Run: headless pygame with SDL's dummy video driver; simulated clock (each Clock.tick advances the game by its frame time, no real sleeping); random seed 0; keys injected as events and as key.get_pressed() state; no mouse input.
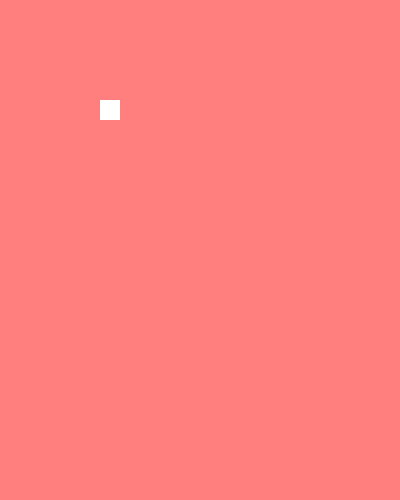
Frame 1 of 4 · flips 1–60 · no input
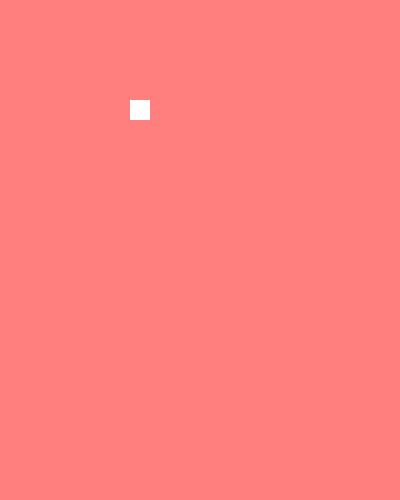
Frame 2 of 4 · flips 61–180 · tapped SPACE, RETURN · held RIGHT (→), D
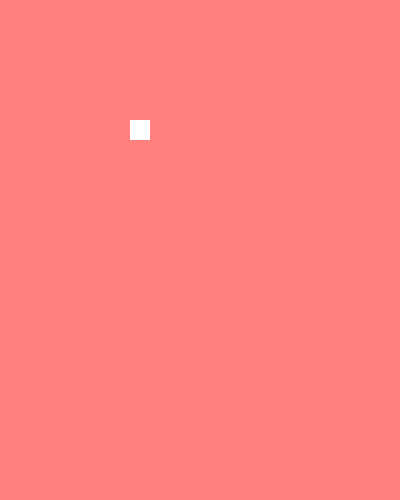
Frame 3 of 4 · flips 181–300 · held DOWN (↓), S
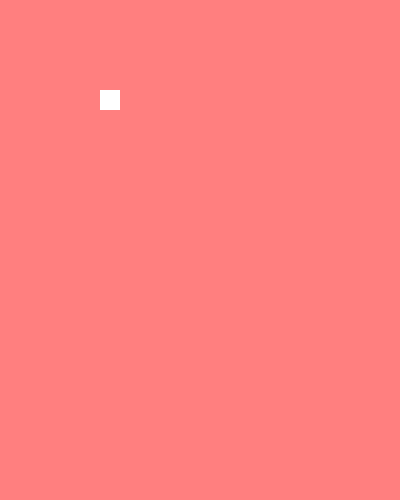
Frame 4 of 4 · flips 301–420 · held LEFT (←), A, UP (↑), W

The pygame program that drew these frames:

import pygame
pygame.init()
x = 100
y = 100
screen = pygame.display.set_mode((400,500))
done = False
while not done:
    screen.fill((255,127,127))
    for event in pygame.event.get():
        if event.type == pygame.QUIT:
            quit()
        presses = pygame.key.get_pressed()
        if presses[pygame.K_UP]:
            y = y -5
        if presses[pygame.K_DOWN]:
            y = y +5
        if presses[pygame.K_LEFT]:
            x=x-5
        if presses[pygame.K_RIGHT]:
            x=x+5
    pygame.draw.rect(screen,'white', pygame.Rect(x,y,20,20))
    pygame.display.flip()        

        
